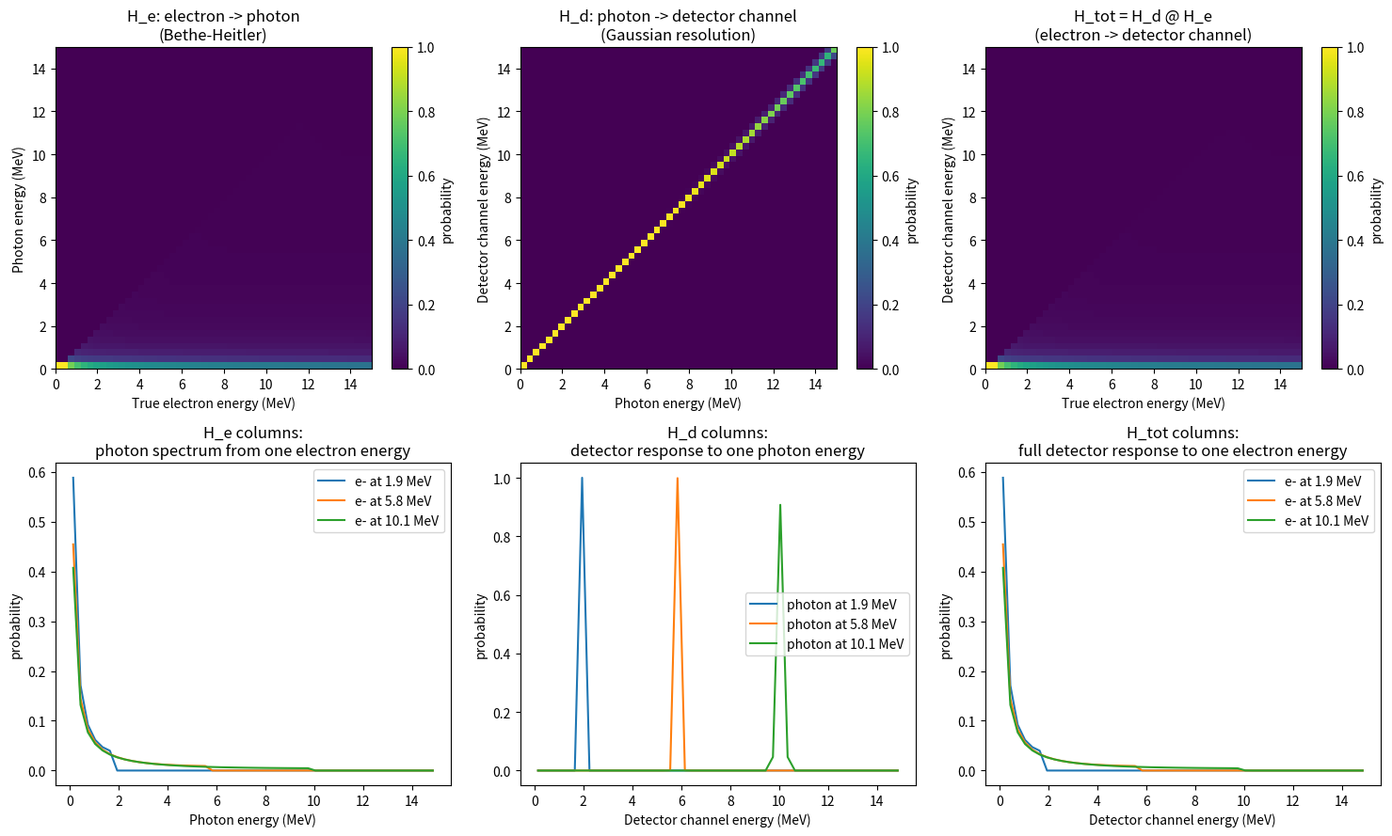

Recreate this plot in Python.
"""
STAGE 1: Build the total response matrix H_tot

PHYSICS RECAP (from our earlier discussion):
  H_tot = H_d @ H_e

  H_e[k, i] = probability that an electron with TRUE energy E_i produces
              a bremsstrahlung photon with energy E_k.
              (Bethe-Heitler cross-section, "electron -> photon" layer)

  H_d[j, k] = probability that a photon with energy E_k is RECORDED by
              the detector in channel E_j.
              (Gaussian smearing with energy-dependent resolution,
               "photon -> detector channel" layer)

  H_tot[j, i] = probability that an electron with true energy E_i
                ends up contributing a count in detector channel E_j.

Both H_e and H_d are built so that EACH COLUMN sums to 1 (each column is
a probability distribution: "if I have ONE electron/photon at this energy,
how does it distribute across the next stage?").
"""

import numpy as np
import matplotlib
matplotlib.use("Agg")  # no display, just save figures
import matplotlib.pyplot as plt

# -----------------------------------------------------------------------
# STEP 0: Define the energy grid
# -----------------------------------------------------------------------
# We use the SAME grid for: true electron energy, photon energy, and
# detector channel energy. This keeps indexing simple (square matrices).
N_BINS = 50
E_MIN = 0.0   # MeV
E_MAX = 15.0  # MeV

# bin edges and bin centers
E_EDGES = np.linspace(E_MIN, E_MAX, N_BINS + 1)
E_CENTERS = 0.5 * (E_EDGES[:-1] + E_EDGES[1:])
DE = E_EDGES[1] - E_EDGES[0]  # bin width (MeV)

print(f"Energy grid: {N_BINS} bins from {E_MIN} to {E_MAX} MeV, bin width = {DE:.3f} MeV")


# -----------------------------------------------------------------------
# STEP 1: H_e -- electron -> photon (Bethe-Heitler bremsstrahlung)
# -----------------------------------------------------------------------
# The (non-relativistic-corrected, simplified) Bethe-Heitler differential
# cross-section for bremsstrahlung has the well-known approximate form:
#
#     dsigma/dk  ~  (1/k) * [ some slowly varying function of k/E ]
#
# The key physical facts we need to capture (this is the "shape", not an
# exact cross-section -- good enough for building/testing our MLEM code):
#
#   1. A photon can ONLY have energy k <= E (electron energy)
#      -> hard cutoff at k = E
#   2. The spectrum dN/dk diverges roughly as 1/k for small k
#      (lots of low-energy "soft" photons)
#   3. The spectrum falls off as k approaches E (high-energy photons
#      are less likely, but not zero)
#
# We use a commonly-used simplified form:
#     dN/dk  ~ (1/k) * (1 - k/E + (3/4)*(k/E)^2)   for 0 < k <= E
#            = 0                                    for k > E
#
# This is the simplified Bethe-Heitler shape (thin-target, high-energy
# approximation) used in many textbook treatments. It captures the 1/k
# divergence and the falloff toward k=E.

def bethe_heitler_spectrum(E_electron, k_array):
    """
    Compute dN/dk (un-normalized) for an electron of energy E_electron,
    evaluated at each photon energy in k_array.

    Returns an array the same shape as k_array.
    Values for k > E_electron or k <= 0 are set to 0 (physically forbidden).
    """
    spectrum = np.zeros_like(k_array)

    # only consider photon energies strictly between 0 and E_electron
    valid = (k_array > 0) & (k_array < E_electron)

    k = k_array[valid]
    E = E_electron
    x = k / E  # fraction of electron energy carried by the photon

    # dN/dk ~ (1/k) * (1 - x + 0.75 * x^2)
    spectrum[valid] = (1.0 / k) * (1.0 - x + 0.75 * x**2)

    return spectrum


def build_H_e(E_centers, E_edges):
    """
    Build the electron -> photon matrix H_e.

    H_e[k_idx, i_idx] = probability that an electron in true-energy bin
                        i_idx produces a photon landing in photon-energy
                        bin k_idx.

    Each COLUMN i_idx is normalized to sum to 1 (it's a probability
    distribution over photon energy, for a fixed electron energy).

    Special case: if an electron's energy is too low to produce any
    photon in our grid (e.g. E_electron is in the lowest bin, so almost
    no valid k < E_electron), we just put all probability into the
    lowest photon bin (electron deposits ~its own energy as one photon).
    """
    n = len(E_centers)
    H_e = np.zeros((n, n))

    for i, E_electron in enumerate(E_centers):
        # evaluate the bremsstrahlung shape at each photon-bin center
        spectrum = bethe_heitler_spectrum(E_electron, E_centers)

        total = spectrum.sum()

        if total > 0:
            H_e[:, i] = spectrum / total  # normalize column to sum=1
        else:
            # electron too low-energy to produce a photon within our grid
            # -> treat as: all its energy goes into the lowest bin
            H_e[0, i] = 1.0

    return H_e


H_e = build_H_e(E_centers=E_CENTERS, E_edges=E_EDGES)

print(f"H_e shape: {H_e.shape}")
print(f"H_e column sums (should all be 1.0): "
      f"min={H_e.sum(axis=0).min():.4f}, max={H_e.sum(axis=0).max():.4f}")


# -----------------------------------------------------------------------
# STEP 2: H_d -- photon -> detector channel (Gaussian resolution)
# -----------------------------------------------------------------------
# A monoenergetic photon of energy E does not land in a single detector
# channel -- it gets spread into a Gaussian shape centered at E, with a
# width (FWHM) that depends on E.
#
# Resolution formula (from the papers):
#     FWHM(E) = a + b*sqrt(E) + c*E^2
#
# We pick placeholder a, b, c values in the same ballpark as the NaI(Tl)
# detectors discussed in the papers (11.5% resolution at 661.6 keV).
# These are PLACEHOLDERS -- to be replaced with ADITYA-U-specific values
# once available.
#
# Gaussian: FWHM = 2*sqrt(2*ln(2)) * sigma  ~=  2.3548 * sigma
#   -> sigma = FWHM / 2.3548

# Placeholder resolution parameters (units: MeV, MeV^0.5, 1/MeV)
A_RES = 0.03   # MeV   (constant term -- electronic noise floor)
B_RES = 0.05   # MeV^0.5 (dominant term -- statistical/scintillation noise)
C_RES = 0.001  # 1/MeV  (small term -- nonlinearity at high energy)

FWHM_TO_SIGMA = 1.0 / (2.0 * np.sqrt(2.0 * np.log(2.0)))


def fwhm_at_energy(E):
    """FWHM(E) = a + b*sqrt(E) + c*E^2, with a floor to avoid FWHM=0 at E=0."""
    fwhm = A_RES + B_RES * np.sqrt(np.abs(E)) + C_RES * E**2
    return np.maximum(fwhm, 0.01)  # floor: never let resolution go to zero


def build_H_d(E_centers):
    """
    Build the photon -> detector-channel matrix H_d.

    H_d[j_idx, k_idx] = probability that a photon in photon-energy bin
                        k_idx is recorded in detector channel j_idx.

    Each COLUMN k_idx is a Gaussian centered at E_centers[k_idx], with
    sigma = FWHM(E_centers[k_idx]) * FWHM_TO_SIGMA, evaluated at all
    detector-channel centers, then normalized to sum to 1.
    """
    n = len(E_centers)
    H_d = np.zeros((n, n))

    for k_idx, E_photon in enumerate(E_centers):
        sigma = fwhm_at_energy(E_photon) * FWHM_TO_SIGMA

        # Gaussian evaluated at every detector-channel center
        gauss = np.exp(-0.5 * ((E_centers - E_photon) / sigma) ** 2)

        H_d[:, k_idx] = gauss / gauss.sum()  # normalize column to sum=1

    return H_d


H_d = build_H_d(E_centers=E_CENTERS)

print(f"H_d shape: {H_d.shape}")
print(f"H_d column sums (should all be 1.0): "
      f"min={H_d.sum(axis=0).min():.4f}, max={H_d.sum(axis=0).max():.4f}")


# -----------------------------------------------------------------------
# STEP 3: Combine -- H_tot = H_d @ H_e
# -----------------------------------------------------------------------
# This is the matrix-multiplication composition we discussed:
# "chain the two probability transformations through the intermediate
# photon-energy variable".
H_tot = H_d @ H_e

print(f"H_tot shape: {H_tot.shape}")
print(f"H_tot column sums (should all be ~1.0): "
      f"min={H_tot.sum(axis=0).min():.4f}, max={H_tot.sum(axis=0).max():.4f}")


# -----------------------------------------------------------------------
# STEP 4: Save matrices for use in later stages
# -----------------------------------------------------------------------
np.savez("response_matrices.npz",
         E_centers=E_CENTERS,
         E_edges=E_EDGES,
         H_e=H_e,
         H_d=H_d,
         H_tot=H_tot)
print("\nSaved H_e, H_d, H_tot, and energy grid to response_matrices.npz")


# -----------------------------------------------------------------------
# STEP 5: Visualize
# -----------------------------------------------------------------------
fig, axes = plt.subplots(2, 3, figsize=(15, 9))

# --- (0,0) H_e heatmap ---
im0 = axes[0, 0].imshow(H_e, origin="lower", aspect="auto",
                         extent=[E_MIN, E_MAX, E_MIN, E_MAX], cmap="viridis")
axes[0, 0].set_title("H_e: electron -> photon\n(Bethe-Heitler)")
axes[0, 0].set_xlabel("True electron energy (MeV)")
axes[0, 0].set_ylabel("Photon energy (MeV)")
plt.colorbar(im0, ax=axes[0, 0], label="probability")

# --- (0,1) H_d heatmap ---
im1 = axes[0, 1].imshow(H_d, origin="lower", aspect="auto",
                         extent=[E_MIN, E_MAX, E_MIN, E_MAX], cmap="viridis")
axes[0, 1].set_title("H_d: photon -> detector channel\n(Gaussian resolution)")
axes[0, 1].set_xlabel("Photon energy (MeV)")
axes[0, 1].set_ylabel("Detector channel energy (MeV)")
plt.colorbar(im1, ax=axes[0, 1], label="probability")

# --- (0,2) H_tot heatmap ---
im2 = axes[0, 2].imshow(H_tot, origin="lower", aspect="auto",
                         extent=[E_MIN, E_MAX, E_MIN, E_MAX], cmap="viridis")
axes[0, 2].set_title("H_tot = H_d @ H_e\n(electron -> detector channel)")
axes[0, 2].set_xlabel("True electron energy (MeV)")
axes[0, 2].set_ylabel("Detector channel energy (MeV)")
plt.colorbar(im2, ax=axes[0, 2], label="probability")

# --- (1,0): individual columns of H_e (response to single-energy electrons) ---
for E_test in [2, 6, 10]:  # MeV
    i_idx = np.argmin(np.abs(E_CENTERS - E_test))
    axes[1, 0].plot(E_CENTERS, H_e[:, i_idx], label=f"e- at {E_CENTERS[i_idx]:.1f} MeV")
axes[1, 0].set_title("H_e columns:\nphoton spectrum from one electron energy")
axes[1, 0].set_xlabel("Photon energy (MeV)")
axes[1, 0].set_ylabel("probability")
axes[1, 0].legend()

# --- (1,1): individual columns of H_d (detector response to single-energy photons) ---
for E_test in [2, 6, 10]:  # MeV
    k_idx = np.argmin(np.abs(E_CENTERS - E_test))
    axes[1, 1].plot(E_CENTERS, H_d[:, k_idx], label=f"photon at {E_CENTERS[k_idx]:.1f} MeV")
axes[1, 1].set_title("H_d columns:\ndetector response to one photon energy")
axes[1, 1].set_xlabel("Detector channel energy (MeV)")
axes[1, 1].set_ylabel("probability")
axes[1, 1].legend()

# --- (1,2): individual columns of H_tot (full response to single-energy electrons) ---
for E_test in [2, 6, 10]:  # MeV
    i_idx = np.argmin(np.abs(E_CENTERS - E_test))
    axes[1, 2].plot(E_CENTERS, H_tot[:, i_idx], label=f"e- at {E_CENTERS[i_idx]:.1f} MeV")
axes[1, 2].set_title("H_tot columns:\nfull detector response to one electron energy")
axes[1, 2].set_xlabel("Detector channel energy (MeV)")
axes[1, 2].set_ylabel("probability")
axes[1, 2].legend()

plt.tight_layout()
plt.savefig("stage1_response_matrix.png", dpi=120)
print("\nSaved plot to stage1_response_matrix.png")
